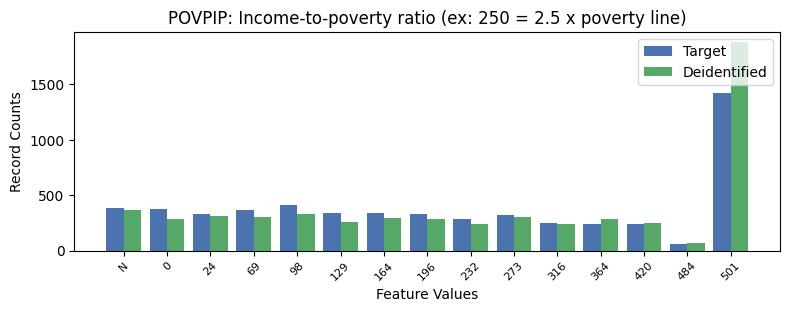

The data file committed next to this chart (first rows):
, POVPIP, count_target, count_deidentified
0, 16, 1426, 1880
1, 3, 407, 326
2, -1, 383, 369
3, 0, 379, 289
4, 2, 368, 302
5, 5, 341, 290
6, 4, 338, 258
7, 6, 334, 287
8, 1, 330, 316
9, 8, 319, 304
10, 7, 281, 242
11, 9, 248, 240
12, 10, 243, 283
13, 11, 241, 250
14, 12, 58, 68
